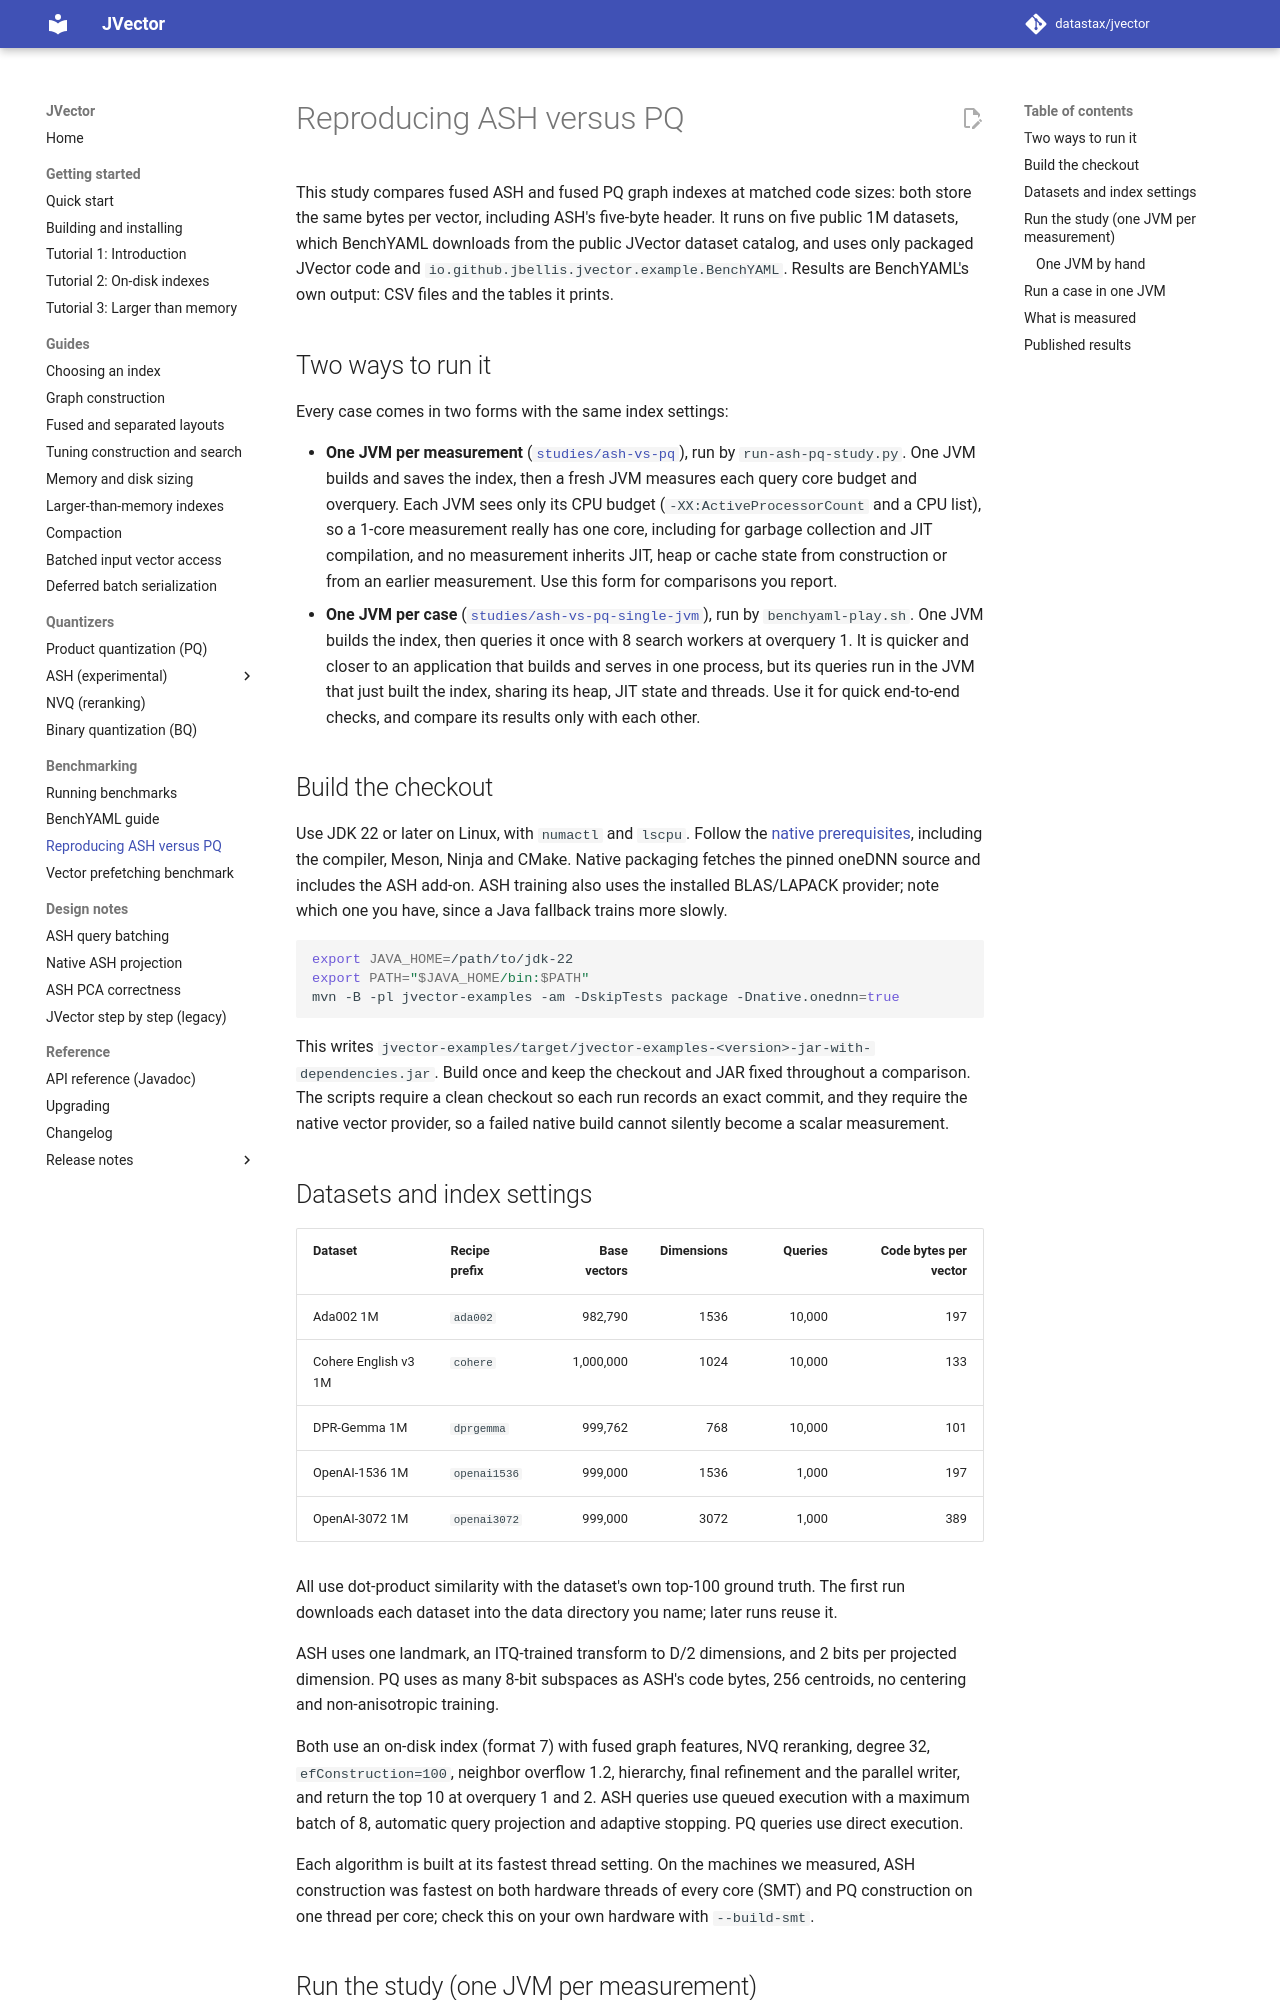

repository: datastax/jvector · page: 4.1/ash-pq-benchmark/index.html · generator: mkdocs

# Reproducing ASH versus PQ

This study compares fused ASH and fused PQ graph indexes at matched code sizes:
both store the same bytes per vector, including ASH's five-byte header. It runs
on five public 1M datasets, which BenchYAML downloads from the public JVector
dataset catalog, and uses only packaged JVector code and
`io.github.jbellis.jvector.example.BenchYAML`. Results are BenchYAML's own
output: CSV files and the tables it prints.

## Two ways to run it

Every case comes in two forms with the same index settings:

- **One JVM per measurement**
  ([`studies/ash-vs-pq`](../jvector-examples/yaml-configs/index-parameters/studies/ash-vs-pq)),
  run by `run-ash-pq-study.py`. One JVM builds and saves the index, then a fresh
  JVM measures each query core budget and overquery. Each JVM sees only its CPU
  budget (`-XX:ActiveProcessorCount` and a CPU list), so a 1-core measurement
  really has one core, including for garbage collection and JIT compilation, and
  no measurement inherits JIT, heap or cache state from construction or from an
  earlier measurement. Use this form for comparisons you report.
- **One JVM per case**
  ([`studies/ash-vs-pq-single-jvm`](../jvector-examples/yaml-configs/index-parameters/studies/ash-vs-pq-single-jvm)),
  run by `benchyaml-play.sh`. One JVM builds the index, then queries it once with 8
  search workers at overquery 1. It is quicker and closer to an application that
  builds and serves in one process, but its queries run in the JVM that just built
  the index, sharing its heap, JIT state and threads. Use it for quick end-to-end checks, and compare its results only with each other.

## Build the checkout

Use JDK 22 or later on Linux, with `numactl` and `lscpu`. Follow the
[native prerequisites](../jvector-native/src/main/native/README.md), including the
compiler, Meson, Ninja and CMake. Native packaging fetches the pinned oneDNN
source and includes the ASH add-on. ASH training also uses the installed
BLAS/LAPACK provider; note which one you have, since a Java fallback trains
more slowly.

```bash
export JAVA_HOME=/path/to/jdk-22
export PATH="$JAVA_HOME/bin:$PATH"
mvn -B -pl jvector-examples -am -DskipTests package -Dnative.onednn=true
```

This writes `jvector-examples/target/jvector-examples-<version>-jar-with-dependencies.jar`.
Build once and keep the checkout and JAR fixed throughout a comparison. The
scripts require a clean checkout so each run records an exact commit, and they
require the native vector provider, so a failed native build cannot silently
become a scalar measurement.

## Datasets and index settings

| Dataset | Recipe prefix | Base vectors | Dimensions | Queries | Code bytes per vector |
| --- | --- | ---: | ---: | ---: | ---: |
| Ada002 1M | `ada002` | 982,790 | 1536 | 10,000 | 197 |
| Cohere English v3 1M | `cohere` | 1,000,000 | 1024 | 10,000 | 133 |
| DPR-Gemma 1M | `dprgemma` | 999,762 | 768 | 10,000 | 101 |
| OpenAI-1536 1M | `openai1536` | 999,000 | 1536 | 1,000 | 197 |
| OpenAI-3072 1M | `openai3072` | 999,000 | 3072 | 1,000 | 389 |

All use dot-product similarity with the dataset's own top-100 ground truth. The
first run downloads each dataset into the data directory you name; later runs
reuse it.

ASH uses one landmark, an ITQ-trained transform to D/2 dimensions, and 2 bits per
projected dimension. PQ uses as many 8-bit subspaces as ASH's code bytes, 256
centroids, no centering and non-anisotropic training.

Both use an on-disk index (format 7) with fused graph features, NVQ reranking,
degree 32, `efConstruction=100`, neighbor overflow 1.2, hierarchy, final
refinement and the parallel writer, and return the top 10 at overquery 1 and 2.
ASH queries use queued execution with a maximum batch of 8, automatic query
projection and adaptive stopping. PQ queries use direct execution.

Each algorithm is built at its fastest thread setting. On the machines we
measured, ASH construction was fastest on both hardware threads of every core
(SMT) and PQ construction on one thread per core; check this on your own
hardware with `--build-smt`.
